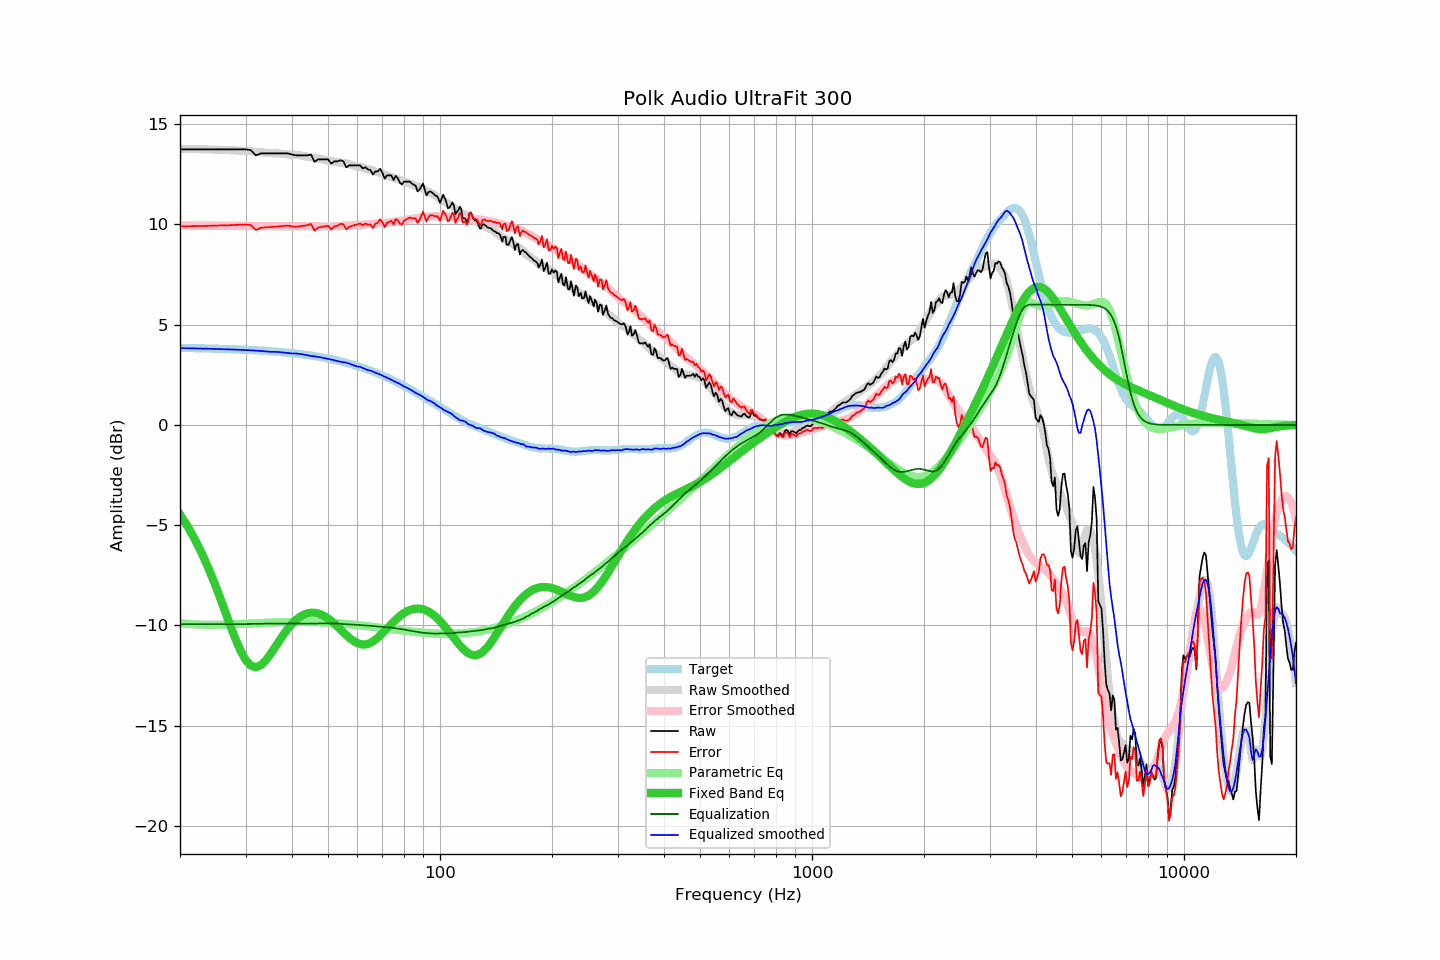

Source data for this figure (header and first rows):
frequency, raw, error, smoothed, error_smoothed, equalization, parametric_eq, equalized_raw, equalized_smoothed, target
20, 13.75, 9.91, 13.78, 9.94, -9.94, -4.47, 3.81, 3.83, 3.84
21, 13.75, 9.91, 13.77, 9.94, -9.94, -5.08, 3.81, 3.83, 3.84
22, 13.75, 9.92, 13.76, 9.94, -9.94, -5.76, 3.80, 3.82, 3.83
23, 13.75, 9.93, 13.75, 9.94, -9.94, -6.49, 3.80, 3.81, 3.82
24, 13.75, 9.93, 13.74, 9.94, -9.94, -7.27, 3.81, 3.80, 3.81
25, 13.75, 9.94, 13.73, 9.94, -9.94, -8.09, 3.81, 3.79, 3.80
26, 13.75, 9.95, 13.72, 9.94, -9.94, -8.93, 3.81, 3.78, 3.79
27, 13.75, 9.96, 13.71, 9.94, -9.94, -9.76, 3.81, 3.77, 3.78
28, 13.75, 9.97, 13.70, 9.94, -9.94, -10.54, 3.81, 3.76, 3.77
29, 13.75, 9.99, 13.68, 9.94, -9.94, -11.21, 3.81, 3.75, 3.76
30, 13.75, 10.00, 13.67, 9.93, -9.93, -11.71, 3.81, 3.74, 3.75
31, 13.71, 9.97, 13.65, 9.93, -9.93, -12.00, 3.78, 3.72, 3.74
32, 13.45, 9.72, 13.63, 9.92, -9.92, -12.09, 3.53, 3.71, 3.72
33, 13.55, 9.84, 13.61, 9.92, -9.92, -11.98, 3.63, 3.69, 3.71
34, 13.55, 9.85, 13.58, 9.91, -9.91, -11.75, 3.63, 3.67, 3.69
35, 13.55, 9.87, 13.56, 9.91, -9.91, -11.44, 3.64, 3.65, 3.68
36, 13.55, 9.89, 13.56, 9.91, -9.91, -11.10, 3.64, 3.65, 3.66
37, 13.55, 9.91, 13.54, 9.91, -9.91, -10.76, 3.64, 3.63, 3.64
38, 13.55, 9.93, 13.52, 9.91, -9.91, -10.44, 3.64, 3.61, 3.62
39, 13.55, 9.95, 13.50, 9.91, -9.91, -10.16, 3.64, 3.59, 3.60
40, 13.49, 9.91, 13.48, 9.91, -9.91, -9.92, 3.58, 3.57, 3.58
41, 13.45, 9.89, 13.47, 9.91, -9.91, -9.73, 3.54, 3.56, 3.56
42, 13.45, 9.91, 13.46, 9.91, -9.91, -9.58, 3.54, 3.55, 3.54
43, 13.45, 9.94, 13.42, 9.91, -9.91, -9.47, 3.54, 3.51, 3.51
44, 13.45, 9.96, 13.38, 9.91, -9.91, -9.40, 3.54, 3.47, 3.49
45, 13.49, 10.03, 13.35, 9.91, -9.91, -9.37, 3.58, 3.44, 3.46
46, 13.13, 9.70, 13.33, 9.90, -9.90, -9.37, 3.23, 3.43, 3.43
47, 13.25, 9.84, 13.30, 9.90, -9.90, -9.40, 3.35, 3.40, 3.40
48, 13.25, 9.87, 13.26, 9.90, -9.90, -9.46, 3.35, 3.36, 3.37
49, 13.25, 9.90, 13.23, 9.90, -9.90, -9.55, 3.35, 3.33, 3.34
50, 13.25, 9.94, 13.20, 9.90, -9.90, -9.65, 3.35, 3.30, 3.31
51, 13.04, 9.76, 13.16, 9.90, -9.90, -9.78, 3.14, 3.26, 3.28
52, 13.15, 9.90, 13.13, 9.90, -9.90, -9.91, 3.24, 3.23, 3.25
53, 13.15, 9.94, 13.10, 9.91, -9.91, -10.06, 3.23, 3.19, 3.21
54, 13.21, 10.03, 13.08, 9.92, -9.92, -10.20, 3.28, 3.15, 3.17
55, 13.15, 10.01, 13.06, 9.93, -9.93, -10.35, 3.22, 3.12, 3.14
56, 12.85, 9.75, 13.05, 9.94, -9.94, -10.48, 2.91, 3.11, 3.10
57, 12.95, 9.89, 13.01, 9.95, -9.95, -10.61, 3.00, 3.06, 3.06
58, 12.95, 9.93, 12.97, 9.96, -9.96, -10.72, 2.99, 3.01, 3.02
59, 12.95, 9.97, 12.92, 9.97, -9.97, -10.82, 2.98, 2.95, 2.98
60, 12.95, 10.01, 12.89, 9.97, -9.97, -10.89, 2.97, 2.92, 2.94
61, 12.95, 10.05, 12.88, 9.98, -9.98, -10.93, 2.97, 2.90, 2.89
62, 12.80, 9.95, 12.83, 9.99, -9.99, -10.95, 2.81, 2.84, 2.85
63, 12.86, 10.05, 12.79, 10.00, -10.00, -10.95, 2.85, 2.79, 2.80
64, 12.75, 9.99, 12.75, 10.01, -10.01, -10.92, 2.73, 2.74, 2.76
65, 12.72, 10.01, 12.73, 10.02, -10.02, -10.87, 2.70, 2.71, 2.71
66, 12.49, 9.82, 12.70, 10.03, -10.03, -10.80, 2.46, 2.66, 2.67
67, 12.65, 10.03, 12.65, 10.04, -10.04, -10.71, 2.61, 2.61, 2.62
68, 12.65, 10.08, 12.61, 10.05, -10.05, -10.61, 2.60, 2.56, 2.57
69, 12.78, 10.26, 12.58, 10.06, -10.06, -10.50, 2.72, 2.52, 2.52
70, 12.59, 10.12, 12.53, 10.07, -10.07, -10.39, 2.52, 2.47, 2.47
71, 12.29, 9.87, 12.49, 10.08, -10.08, -10.27, 2.21, 2.41, 2.42
72, 12.45, 10.08, 12.45, 10.09, -10.09, -10.15, 2.36, 2.36, 2.37
73, 12.45, 10.13, 12.40, 10.10, -10.10, -10.04, 2.35, 2.30, 2.32
74, 12.45, 10.18, 12.37, 10.11, -10.11, -9.92, 2.34, 2.25, 2.26
75, 12.22, 10.01, 12.33, 10.13, -10.13, -9.81, 2.09, 2.20, 2.21
76, 12.43, 10.27, 12.30, 10.14, -10.14, -9.71, 2.29, 2.15, 2.16
77, 12.31, 10.20, 12.26, 10.16, -10.16, -9.62, 2.15, 2.10, 2.11
78, 12.09, 10.03, 12.22, 10.17, -10.17, -9.53, 1.91, 2.05, 2.05
79, 12.00, 10.00, 12.17, 10.19, -10.19, -9.45, 1.81, 1.98, 2.00
... 553 more rows
